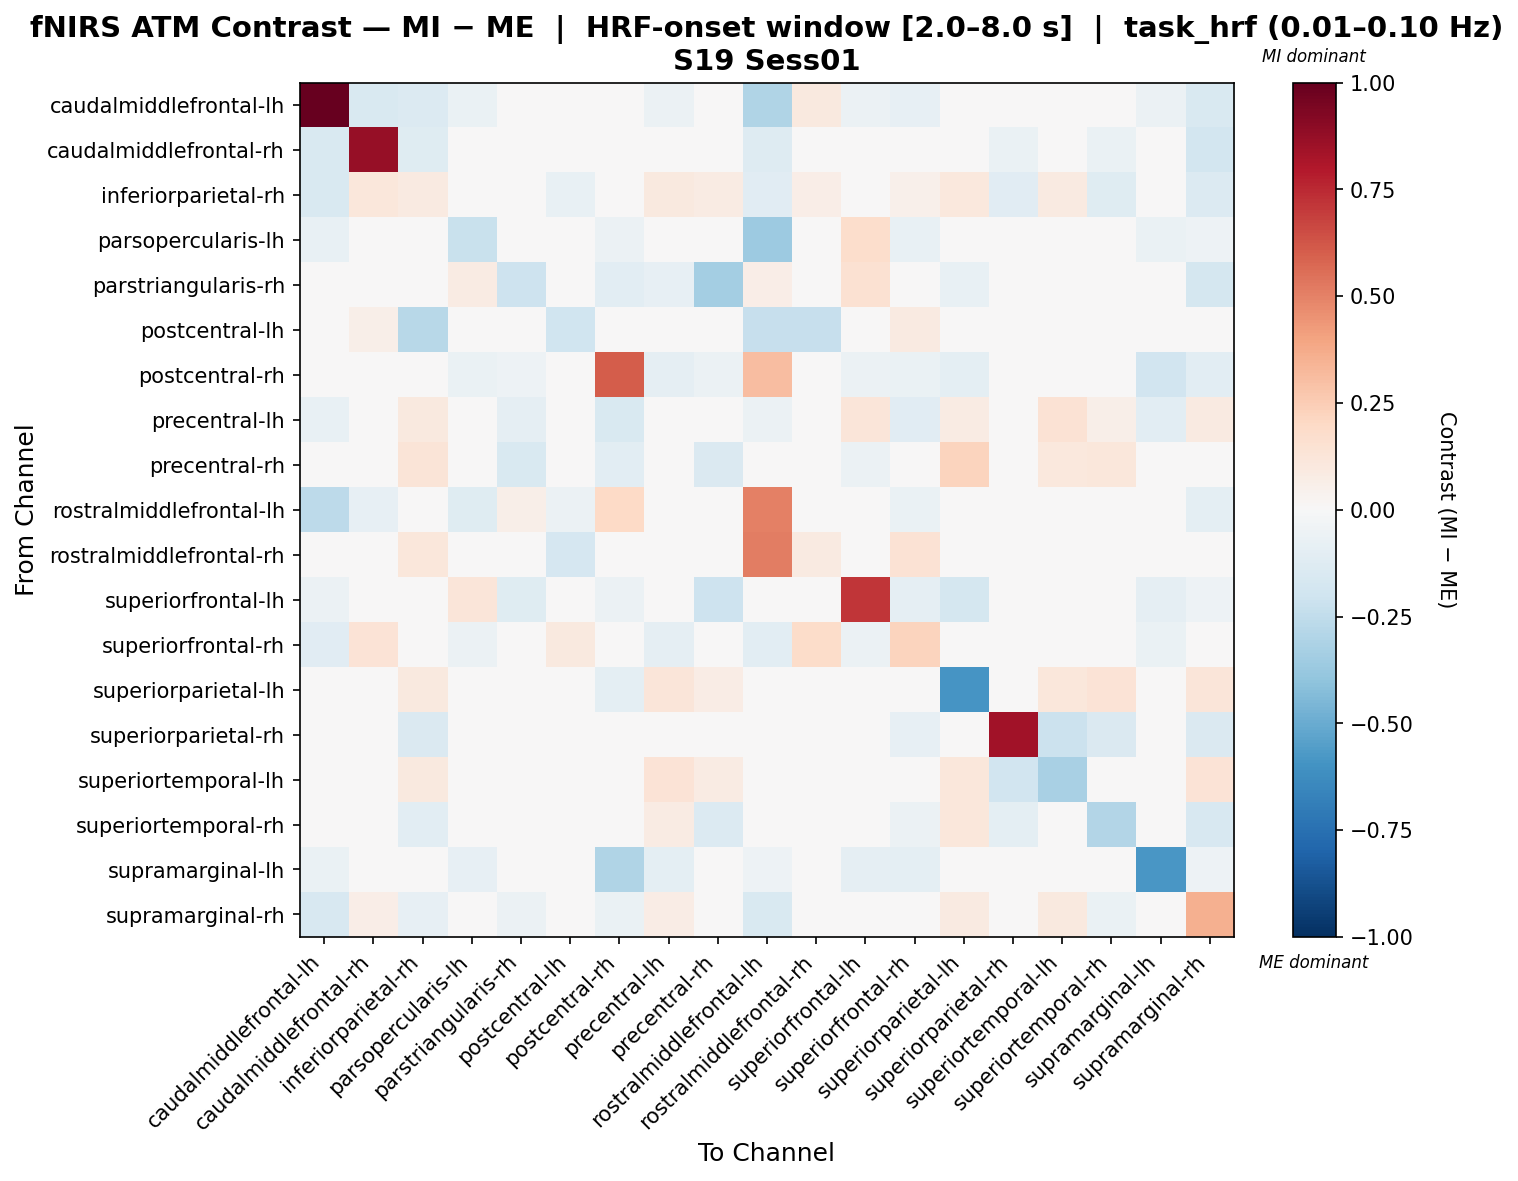

Values plotted in this chart, from the file beside it:
, caudalmiddlefrontal-lh, caudalmiddlefrontal-rh, inferiorparietal-rh, parsopercularis-lh, parstriangularis-rh, postcentral-lh, postcentral-rh, precentral-lh, precentral-rh, rostralmiddlefrontal-lh, rostralmiddlefrontal-rh, superiorfrontal-lh, superiorfrontal-rh, superiorparietal-lh, superiorparietal-rh, superiortemporal-lh, superiortemporal-rh, supramarginal-lh, supramarginal-rh
caudalmiddlefrontal-lh, 1.0, -0.1553, -0.1331, -0.06961, 0.0, 0.0, -0.0348, -0.05801, 0.0, -0.2977, 0.09937, -0.05801, -0.08574, 0.0, 0.0, 0.0, 0.0, -0.05801, -0.1491
caudalmiddlefrontal-rh, -0.1497, 0.8726, -0.1196, -0.049, 0.0, 0.02346, -0.049, -0.0098, -0.049, -0.1276, 0.0, -0.0392, 0.04441, 0.0, -0.0686, 0.0, -0.0686, -0.0294, -0.181
inferiorparietal-rh, -0.151, 0.1164, 0.09257, 0.0, 0.0, -0.07266, 0.0, 0.09582, 0.08304, -0.1119, 0.07027, 0.0, 0.05394, 0.1022, -0.1118, 0.08943, -0.1174, 0.0, -0.1389
parsopercularis-lh, -0.07678, -0.01396, 0.0, -0.2265, 0.02236, 0.0, -0.05933, 0.04897, -0.02094, -0.363, 0.0, 0.1726, -0.07678, 0.0, 0.0, 0.0, 0.0, -0.0698, -0.05235
parstriangularis-rh, 0.0, 0.0, 0.0, 0.08417, -0.205, 0.0, -0.1073, -0.07949, -0.3423, 0.06313, 0.0, 0.1496, 0.0, -0.07715, 0.0, 0.0, -0.0223, 0.0, -0.1789
postcentral-lh, 0.0, 0.0584, -0.2735, 0.0, 0.0146, -0.1967, 0.0, -0.01234, 0.0146, -0.2344, -0.2344, 0.0, 0.08987, 0.0146, 0.0, 0.0, 0.0146, 0.0, 0.0292
postcentral-rh, -0.03935, -0.01431, 0.0, -0.06439, -0.05366, 0.0, 0.6067, -0.08824, -0.05723, 0.3111, 0.0, -0.06081, -0.06439, -0.101, -0.03816, -0.03816, 0.0, -0.1908, -0.1073
precentral-lh, -0.07251, 0.0, 0.09894, 0.04648, -0.09332, 0.0, -0.1513, -0.007586, -0.02998, -0.05801, 0.0, 0.1194, -0.1171, 0.08306, 0.0, 0.1446, 0.05503, -0.1063, 0.08866
precentral-rh, 0.0, -0.02168, 0.1293, -0.03794, -0.1527, 0.0, -0.103, 0.03447, -0.1426, 0.0, 0.0, -0.05977, -0.03794, 0.2229, 0.0, 0.1034, 0.1096, -0.0271, -0.01704
rostralmiddlefrontal-lh, -0.2633, -0.07949, 0.01159, -0.1249, 0.06221, -0.06221, 0.2013, -0.04796, 0.0, 0.5005, -0.002236, 0.01425, -0.06524, 0.0, 0.0, 0.0, 0.0, -0.04796, -0.09656
rostralmiddlefrontal-rh, 0.03023, 0.0, 0.1108, 0.0, 0.0, -0.1672, 0.0, 0.0, 0.0, 0.5126, 0.08794, 0.0, 0.1411, 0.0, 0.0, 0.0, 0.0, 0.0, 0.0
superiorfrontal-lh, -0.05864, -0.007819, 0.0, 0.1177, -0.1185, 0.0, -0.05864, 0.03523, -0.2039, -0.02074, 0.0, 0.7177, -0.08601, -0.1795, 0.0, 0.0, 0.0, -0.08601, -0.05082
superiorfrontal-rh, -0.116, 0.1363, -0.009577, -0.05801, 0.0, 0.09983, -0.04696, -0.09058, -0.01657, -0.1077, 0.186, -0.06077, 0.223, 0.01664, -0.03315, 0.0, -0.03315, -0.06906, -0.02033
superiorparietal-lh, 0.0, 0.0, 0.0982, 0.0, -0.03567, 0.0, -0.09851, 0.1192, 0.07362, 0.04471, 0.0, -0.02412, 0.04471, -0.5878, 0.0, 0.1122, 0.1341, 0.0, 0.1192
superiorparietal-rh, 0.0, -0.0491, -0.1473, 0.0, 0.0, 0.0, -0.04666, 0.0, 0.0, 0.0, 0.0, 0.0, -0.08417, 0.0, 0.8396, -0.2177, -0.1473, 0.0, -0.1473
superiortemporal-lh, 0.0, 0.0, 0.09646, 0.0, 0.0, 0.0, -0.04471, 0.1367, 0.08039, 0.0, 0.0, 0.0, 0.0, 0.1125, -0.1938, -0.3242, 0.0, 0.0, 0.1367
superiortemporal-rh, 0.0, -0.03603, -0.1029, 0.0, -0.02285, 0.0, -0.01029, 0.08585, -0.134, 0.0, 0.0, 0.0, -0.05662, 0.1145, -0.09779, 0.0, -0.2957, 0.0, -0.1596
supramarginal-lh, -0.06544, -0.004362, 0.0, -0.07852, 0.0, 0.0, -0.2996, -0.09597, -0.01309, -0.05235, 0.0, -0.08725, -0.1003, 0.0, 0.0, 0.0, 0.0, -0.5817, -0.05235
supramarginal-rh, -0.16, 0.06333, -0.07898, -0.03427, -0.05569, 0.03252, -0.0664, 0.07574, 0.02654, -0.152, 0.0, -0.03213, -0.03057, 0.09076, -0.04498, 0.1014, -0.06426, -0.02999, 0.359
